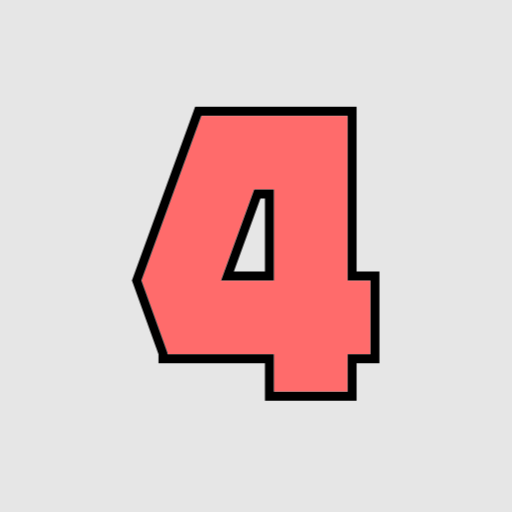
t = 0.00 s
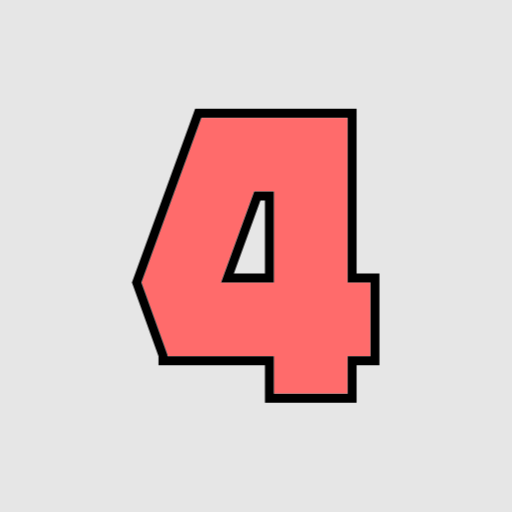
t = 0.20 s
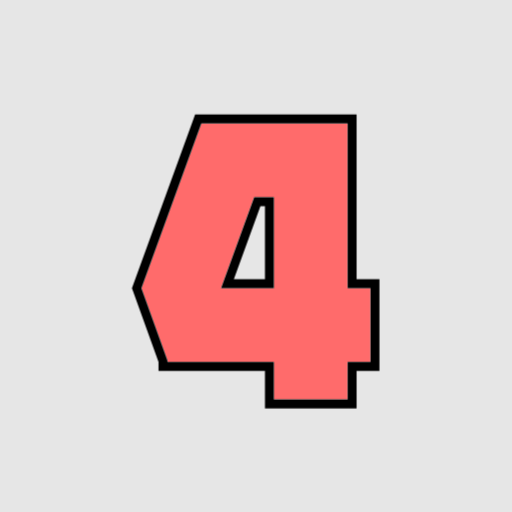
t = 0.40 s
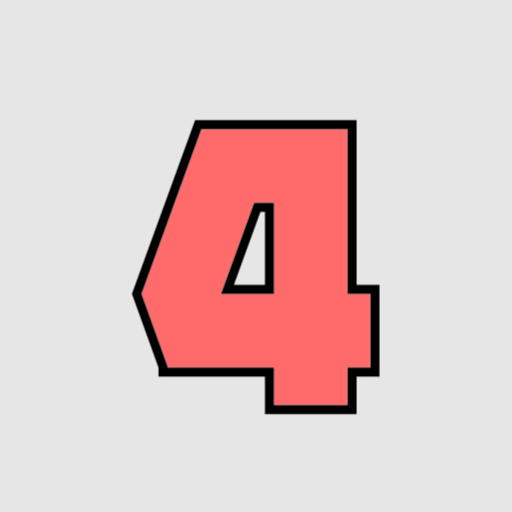
t = 0.60 s
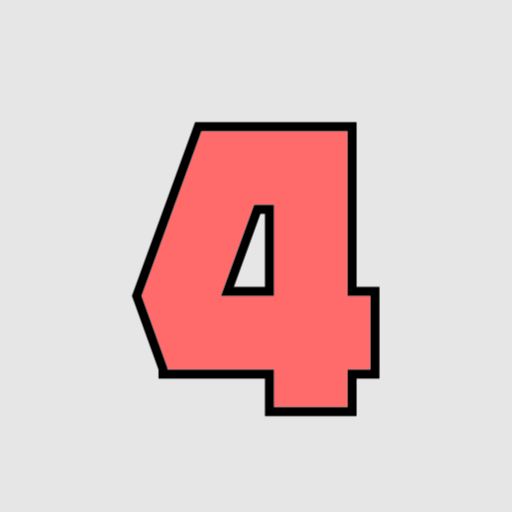
t = 0.80 s
t = 0.85 s: frame unchanged from t = 0.60 s, image omitted

The animated SVG that drew these frames (rendered in a browser with its animation timeline set to each time). Animation: 2 CSS @keyframes rules; one cycle of 1.00 s, repeats indefinitely.

<svg xmlns="http://www.w3.org/2000/svg" width="200" height="200" viewBox="0 0 200 200" fill="none">
<g clip-path="url(#clip0_2_8)" class="layer-0" data-layer="layer-0">
<rect width="200" height="200" fill="#E6E6E6" class="layer-1" data-layer="layer-1"/>
<mask id="path-1-outside-1_2_8" maskUnits="userSpaceOnUse" x="51" y="41" width="98" height="116" fill="black">
<rect fill="white" x="51" y="41" width="98" height="116" class="layer-3" data-layer="layer-3"/>
<path d="M55.2558 109.572L78.6638 45.2H135.798V109.572H144.73V138.37H135.798V153H107V138.37H65.4198V137.754L55.2558 109.572ZM86.3638 109.572H107V73.998H99.2998L86.3638 109.572Z" class="layer-4" data-layer="layer-4"/>
</mask>
<path d="M55.2558 109.572L78.6638 45.2H135.798V109.572H144.73V138.37H135.798V153H107V138.37H65.4198V137.754L55.2558 109.572ZM86.3638 109.572H107V73.998H99.2998L86.3638 109.572Z" fill="#FF6B6B" class="layer-5" data-layer="layer-5"/>
<path d="M55.2558 109.572L51.9665 108.376L51.5333 109.567L51.9634 110.759L55.2558 109.572ZM78.6638 45.2V41.7H76.2123L75.3745 44.0039L78.6638 45.2ZM135.798 45.2H139.298V41.7H135.798V45.2ZM135.798 109.572H132.298V113.072H135.798V109.572ZM144.73 109.572H148.23V106.072H144.73V109.572ZM144.73 138.37V141.87H148.23V138.37H144.73ZM135.798 138.37V134.87H132.298V138.37H135.798ZM135.798 153V156.5H139.298V153H135.798ZM107 153H103.5V156.5H107V153ZM107 138.37H110.5V134.87H107V138.37ZM65.4198 138.37H61.9198V141.87H65.4198V138.37ZM65.4198 137.754H68.9198V137.142L68.7122 136.567L65.4198 137.754ZM86.3638 109.572L83.0745 108.376L81.3668 113.072H86.3638V109.572ZM107 109.572V113.072H110.5V109.572H107ZM107 73.998H110.5V70.498H107V73.998ZM99.2998 73.998V70.498H96.8483L96.0105 72.8019L99.2998 73.998ZM55.2558 109.572L58.5451 110.768L81.9531 46.3961L78.6638 45.2L75.3745 44.0039L51.9665 108.376L55.2558 109.572ZM78.6638 45.2V48.7H135.798V45.2V41.7H78.6638V45.2ZM135.798 45.2H132.298V109.572H135.798H139.298V45.2H135.798ZM135.798 109.572V113.072H144.73V109.572V106.072H135.798V109.572ZM144.73 109.572H141.23V138.37H144.73H148.23V109.572H144.73ZM144.73 138.37V134.87H135.798V138.37V141.87H144.73V138.37ZM135.798 138.37H132.298V153H135.798H139.298V138.37H135.798ZM135.798 153V149.5H107V153V156.5H135.798V153ZM107 153H110.5V138.37H107H103.5V153H107ZM107 138.37V134.87H65.4198V138.37V141.87H107V138.37ZM65.4198 138.37H68.9198V137.754H65.4198H61.9198V138.37H65.4198ZM65.4198 137.754L68.7122 136.567L58.5482 108.385L55.2558 109.572L51.9634 110.759L62.1274 138.941L65.4198 137.754ZM86.3638 109.572V113.072H107V109.572V106.072H86.3638V109.572ZM107 109.572H110.5V73.998H107H103.5V109.572H107ZM107 73.998V70.498H99.2998V73.998V77.498H107V73.998ZM99.2998 73.998L96.0105 72.8019L83.0745 108.376L86.3638 109.572L89.6531 110.768L102.589 75.1941L99.2998 73.998Z" fill="black" mask="url(#path-1-outside-1_2_8)" class="layer-6" data-layer="layer-6"/>
</g>
<defs>
<clipPath id="clip0_2_8">
<rect width="200" height="200" fill="white" class="layer-9" data-layer="layer-9"/>
</clipPath>
</defs>

      <style>
        
              .layer-5 {
                animation: layer-5 ease-in-out 1s infinite;
                
                transform-box: fill-box;
              }
            

              .layer-6 {
                animation: layer-6 ease-in-out 1s infinite;
                
                transform-box: fill-box;
              }
            
        @keyframes layer-5 {
  80% { transform: translateY(6px); }
}
@keyframes layer-6 {
  80% { transform: translateY(6px); }
}

      </style>
    </svg>